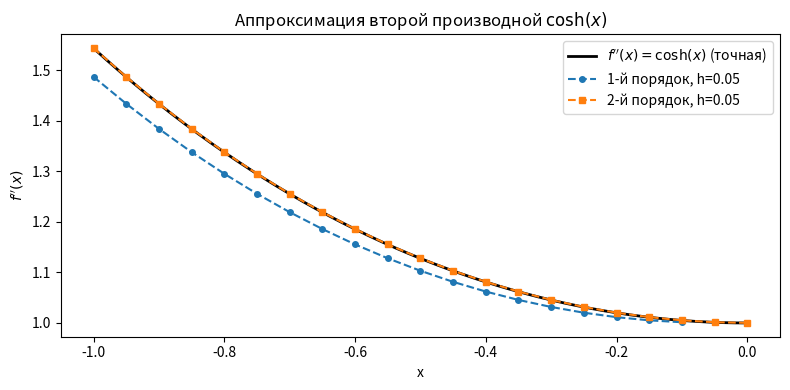
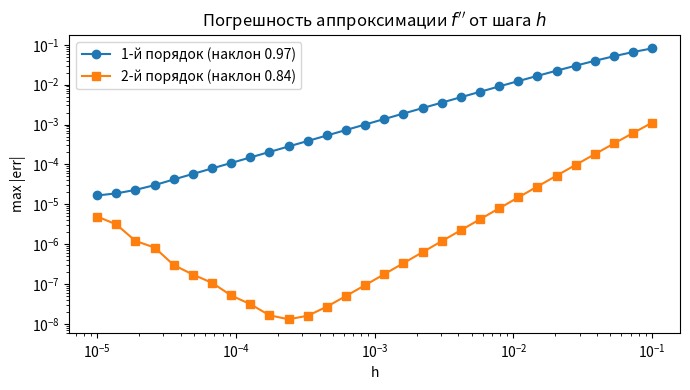
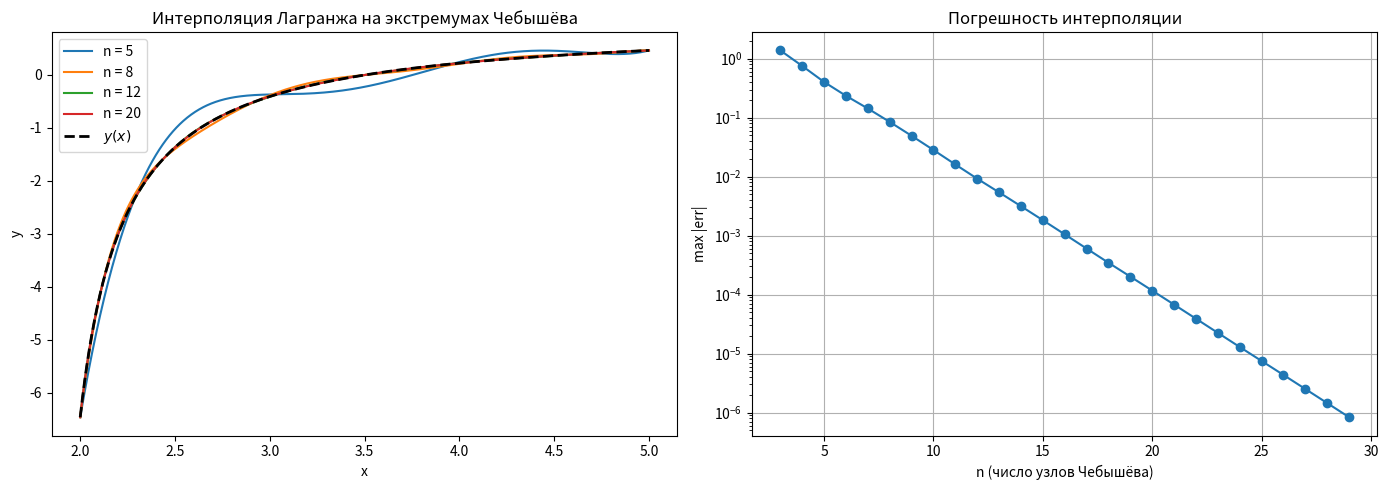
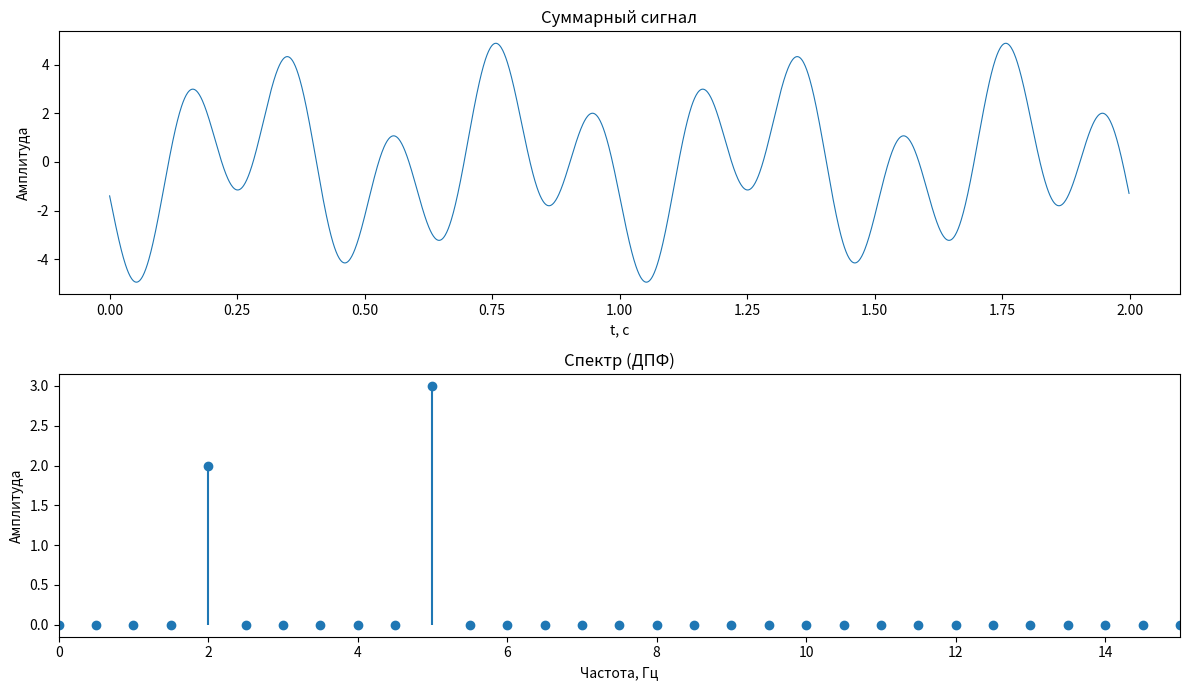

These charts were generated, in order, by the following Python code:
import numpy as np
import matplotlib.pyplot as plt

np.random.seed(42)

f = np.cosh
f2_exact = np.cosh  # f''(x) = cosh(x)

a, b = -1.0, 0.0

# --- схема первого порядка: f''(x) ≈ (f(x+h) - 2f(x) + f(x-h)) / h^2  (порядок 2?)
# Нет: схема 1-го порядка для второй производной —
# несимметричная: f''(x) ≈ (f(x) - 2f(x+h) + f(x+2h)) / h^2
# Схема 2-го порядка — центральная: (f(x+h) - 2f(x) + f(x-h)) / h^2

def d2_order1(f, x, h):
    return (f(x) - 2*f(x + h) + f(x + 2*h)) / h**2

def d2_order2(f, x, h):
    return (f(x + h) - 2*f(x) + f(x - h)) / h**2

h_demo = 0.05
x_plot = np.arange(a, b + 1e-12, h_demo)
x_plot1 = x_plot[x_plot + 2*h_demo <= b + 1e-12]

fig, ax = plt.subplots(figsize=(8, 4))
x_fine = np.linspace(a, b, 500)
ax.plot(x_fine, f2_exact(x_fine), 'k-', lw=2, label="$f''(x) = \\cosh(x)$ (точная)")
ax.plot(x_plot1, d2_order1(f, x_plot1, h_demo), 'o--', ms=4, label=f"1-й порядок, h={h_demo}")
ax.plot(x_plot, d2_order2(f, x_plot, h_demo), 's--', ms=4, label=f"2-й порядок, h={h_demo}")
ax.set_xlabel("x"); ax.set_ylabel("$f''(x)$")
ax.legend(); ax.set_title("Аппроксимация второй производной $\\cosh(x)$")
plt.tight_layout(); plt.show()

H = np.logspace(-1, -5, 30)
err1 = np.zeros_like(H)
err2 = np.zeros_like(H)

for i, h in enumerate(H):
    x_inner = np.linspace(a + 2*h, b - 2*h, 200)
    if len(x_inner) == 0:
        x_inner = np.array([(a + b) / 2])
    err1[i] = np.max(np.abs(d2_order1(f, x_inner, h) - f2_exact(x_inner)))
    err2[i] = np.max(np.abs(d2_order2(f, x_inner, h) - f2_exact(x_inner)))

p1 = np.polyfit(np.log(H), np.log(err1), 1)[0]
p2 = np.polyfit(np.log(H), np.log(err2), 1)[0]

fig, ax = plt.subplots(figsize=(7, 4))
ax.loglog(H, err1, 'o-', label=f"1-й порядок (наклон {p1:.2f})")
ax.loglog(H, err2, 's-', label=f"2-й порядок (наклон {p2:.2f})")
ax.set_xlabel("h"); ax.set_ylabel("max |err|")
ax.legend(); ax.set_title("Погрешность аппроксимации $f''$ от шага $h$")
plt.tight_layout(); plt.show()

print(f"Экспериментальный порядок схемы 1: {p1:.2f}")
print(f"Экспериментальный порядок схемы 2: {p2:.2f}")

from scipy.integrate import simpson

I_singular = (np.pi / 2) * (np.log(np.pi / 2) - 1)

def g(x):
    out = np.zeros_like(x, dtype=float)
    mask = x > 0
    out[mask] = np.log(np.sin(x[mask]) / x[mask])
    return out

J_exact = -1.0890045

npts = 1001
x = np.linspace(0, np.pi / 2, npts)
I_smooth = simpson(g(x), x=x)
J_approx = I_singular + I_smooth

print(f"I_singular  = {I_singular:.10f}")
print(f"I_smooth    = {I_smooth:.10f}")
print(f"J_approx    = {J_approx:.10f}")
print(f"J_exact     = {J_exact:.10f}")
print(f"|err|       = {abs(J_approx - J_exact):.2e}")

print("\nСходимость по числу точек:")
for n in [101, 201, 501, 1001, 2001, 5001]:
    xx = np.linspace(0, np.pi / 2, n)
    J_n = I_singular + simpson(g(xx), x=xx)
    print(f"  n = {n:>5} — J = {J_n:.10f},  |err| = {abs(J_n - J_exact):.2e}")

def y_func(x):
    return (x - 3.5) / (x + np.sqrt(3) - 3.5)

# Экстремумы полинома Чебышёва T_n(t) на [-1,1]: t_k = cos(pi*k/n), k=0,...,n
# Перенос на [a, b]: x_k = (a+b)/2 + (b-a)/2 * t_k
a_int, b_int = 2.0, 5.0

def cheb_extrema(n, a, b):
    k = np.arange(n + 1)
    t = np.cos(np.pi * k / n)
    return (a + b) / 2 + (b - a) / 2 * t

def lagrange_interp(xk, yk, x):
    n = len(xk)
    result = np.zeros_like(x, dtype=float)
    for i in range(n):
        basis = np.ones_like(x, dtype=float)
        for j in range(n):
            if j != i:
                basis *= (x - xk[j]) / (xk[i] - xk[j])
        result += yk[i] * basis
    return result

x_fine = np.linspace(a_int, b_int, 1000)
y_fine = y_func(x_fine)

fig, axes = plt.subplots(1, 2, figsize=(14, 5))

for n in [5, 8, 12, 20]:
    xk = cheb_extrema(n, a_int, b_int)
    yk = y_func(xk)
    y_lag = lagrange_interp(xk, yk, x_fine)
    axes[0].plot(x_fine, y_lag, label=f"n = {n}")

axes[0].plot(x_fine, y_fine, 'k--', lw=2, label="$y(x)$")
axes[0].set_title("Интерполяция Лагранжа на экстремумах Чебышёва")
axes[0].legend(); axes[0].set_xlabel("x"); axes[0].set_ylabel("y")

ns = np.arange(3, 30)
errors = []
for n in ns:
    xk = cheb_extrema(n, a_int, b_int)
    yk = y_func(xk)
    y_lag = lagrange_interp(xk, yk, x_fine)
    errors.append(np.max(np.abs(y_lag - y_fine)))

axes[1].semilogy(ns, errors, 'o-')
axes[1].set_xlabel("n (число узлов Чебышёва)")
axes[1].set_ylabel("max |err|")
axes[1].set_title("Погрешность интерполяции")
axes[1].grid(True)
plt.tight_layout(); plt.show()

x_val = 3.0
S1 = np.pi**2 / 2 - 9 * np.pi / 4 + 9.0 / 4

eps = 1e-6

S_corr = 0.0
N_kummer = 0
for n in range(1, 10000):
    a_n = (n + 1) / (n**4 + n**2 + 1)
    b_n = 1.0 / n**3
    term = (a_n - b_n) * np.sin(x_val * n)
    S_corr += term
    if n > 1 and abs(term) < eps:
        N_kummer = n
        break

S_kummer = S1 + S_corr

S_direct = 0.0
N_direct = 0
for n in range(1, 10**7):
    term = (n + 1) / (n**4 + n**2 + 1) * np.sin(x_val * n)
    S_direct += term
    if n > 1 and abs(term) < eps:
        N_direct = n
        break

print(f"Метод Куммера:       S = {S_kummer:.10f},  членов: {N_kummer}")
print(f"Прямое суммирование: S = {S_direct:.10f},  членов: {N_direct}")
print(f"|разница|           = {abs(S_kummer - S_direct):.2e}")
print(f"\nОбоснование: остаточный член убывает как O(1/n^5),")
print(f"при n = {N_kummer}: |term| = {abs((N_kummer+1)/(N_kummer**4+N_kummer**2+1) - 1/N_kummer**3) * 1:.2e} < eps = {eps}")

T = 2.0
fs = 1000
t = np.arange(0, T, 1 / fs)

A1, f1, phi1 = 3.0, 5.0, 3.0
A2, f2, phi2 = 2.0, 2.0, -2.0

s1 = A1 * np.sin(2 * np.pi * f1 * t + phi1)
s2 = A2 * np.sin(2 * np.pi * f2 * t + phi2)
signal = s1 + s2

fig, axes = plt.subplots(2, 1, figsize=(12, 7))

axes[0].plot(t, signal, lw=0.8)
axes[0].set_xlabel("t, с"); axes[0].set_ylabel("Амплитуда")
axes[0].set_title("Суммарный сигнал")

N = len(t)
S = np.fft.fft(signal)
freqs = np.fft.fftfreq(N, 1 / fs)

mask = freqs >= 0
axes[1].stem(freqs[mask], 2 * np.abs(S[mask]) / N, markerfmt='o', basefmt=' ')
axes[1].set_xlim(0, 15)
axes[1].set_xlabel("Частота, Гц"); axes[1].set_ylabel("Амплитуда")
axes[1].set_title("Спектр (ДПФ)")
plt.tight_layout(); plt.show()

idx_pos = freqs > 0
peak_freqs = freqs[idx_pos]
peak_amps = 2 * np.abs(S[idx_pos]) / N
peak_phases = np.angle(S[idx_pos])

top2 = np.argsort(peak_amps)[-2:]
print("Восстановленные параметры сигналов:")
for i, idx in enumerate(sorted(top2)):
    amp = peak_amps[idx]
    freq = peak_freqs[idx]
    phase = peak_phases[idx] + np.pi / 2  # sin = cos с фазовым сдвигом -π/2
    phase = (phase + np.pi) % (2 * np.pi) - np.pi
    print(f"  Сигнал {i+1}: A = {amp:.2f}, f = {freq:.1f} Гц, φ = {phase:.2f} рад")
print(f"\nИсходные:  A1={A1}, f1={f1} Гц, φ1={phi1};  A2={A2}, f2={f2} Гц, φ2={phi2}")
